Labelled photos from "clothing-dataset-small", an image-classification folder in alexeygrigorev/clothing-dataset-small. The possible labels are: long sleeve, pants, shirt, t-shirt.

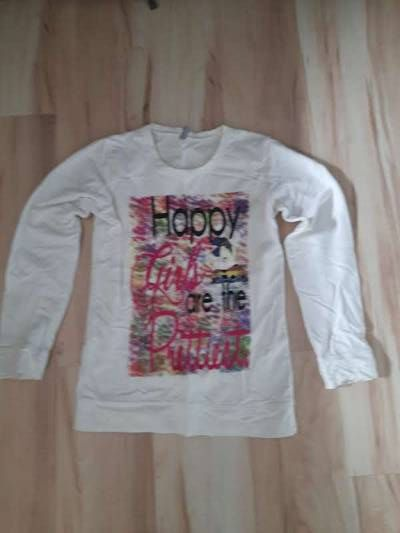
Label: long sleeve

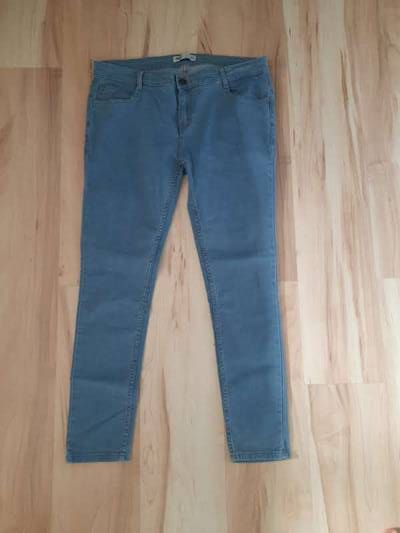
Label: pants

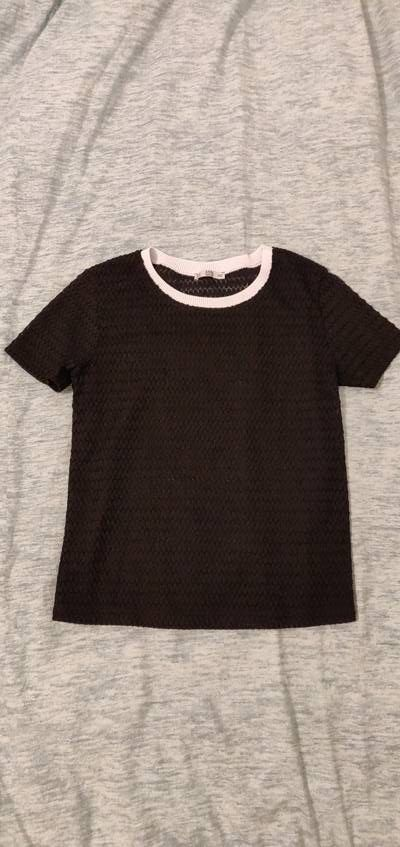
Label: t-shirt

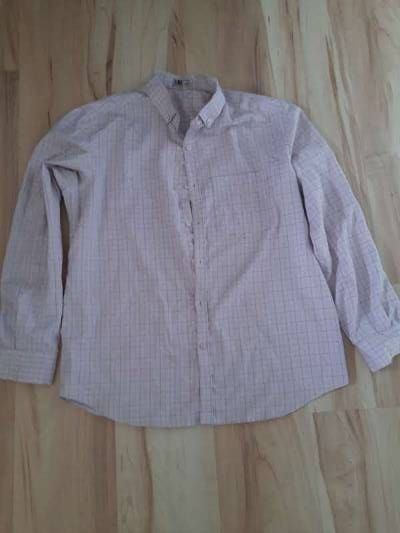
Label: shirt

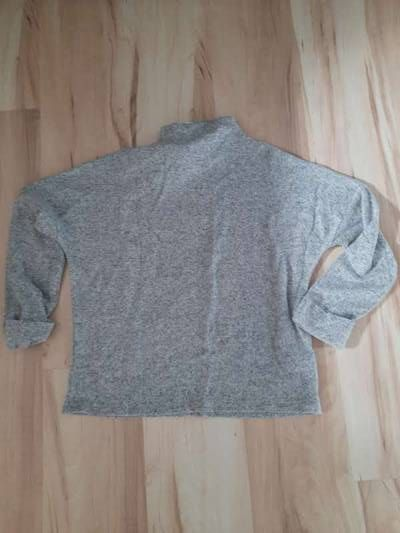
Label: long sleeve

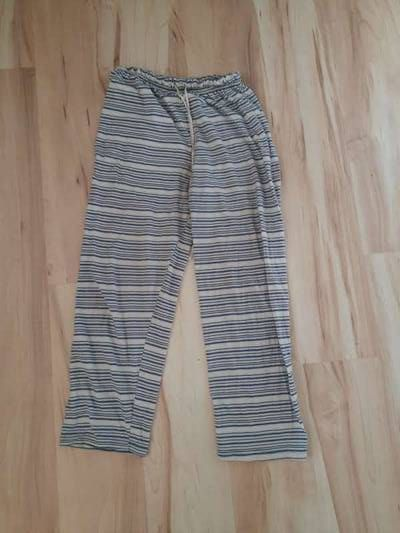
Label: pants
